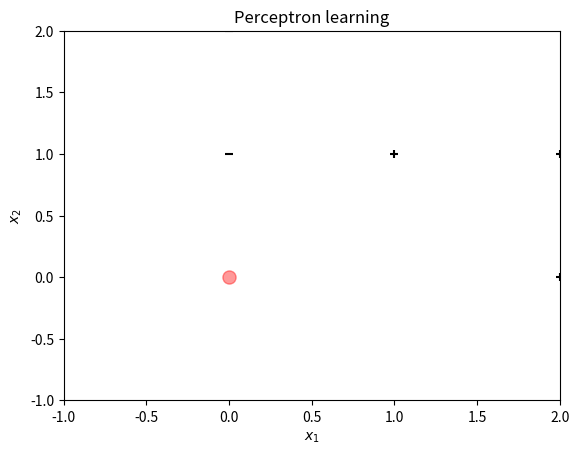

The matplotlib source for this figure:
"""
@author Alicia TCHEMO
@date 2025-04-08
Apprentissage Machine - M1 INFO DCI - Université Paris-Cité
"""

import numpy as np
import matplotlib.pyplot as plt
from matplotlib.animation import FuncAnimation, PillowWriter


def display(frames, data, millisecondes=50, save=False):
    """
    Affiche une animation de l'apprentissage d'un perceptron

    :param data (list): Les données classées en + et - a affiché sur le graphe 
    :param frames (list(list(tuple))): Liste des états à afficher, contenant les valeurs des éléments en animation
    """

    class UpdateAnimation:

        def __init__(self, ax, data):
            self.success = 0
            self.line, = ax.plot([], [], 'b-')
            self.point = ax.scatter(0, 0, color="red", s=90, alpha=0.4)
            self.text = ax.text(0.05, 0.9, '', transform=ax.transAxes)
            self.nb_tests = 0
            self.iteration = len(data)
            self.x = np.linspace(-1, 2, 200)
            self.ax = ax

            # affichage des axes 
            self.ax.set_xlim(-1, 2)
            self.ax.set_ylim(-1, 2)

            # affichage des points
            N = len(data)
            s = data[:, :2] # set
            c = data[:, 2] # classification
            self.ax.scatter(s[c == 0, 0], s[c == 0, 1], marker='+', color='black')
            self.ax.scatter(s[c == 1, 0], s[c == 1, 1], marker='_', color='black')

            # titres & labels
            self.ax.set_title("Perceptron learning")
            self.ax.set_xlabel(r"$x_1$")
            self.ax.set_ylabel(r"$x_2$")

        def start(self):
            return self.line, self.point, self.text

        def __call__(self, frame):
            line, point = frame[0], frame[1]
            
            # update de la droite
            a, b = line
            y = a * self.x + b
            self.line.set_data(self.x, y)

            # upadte du curseur
            posx, posy = point[0], point[1]
            self.point.set_offsets(np.array([[posx, posy]]))

            # update nb_tests text
            self.nb_tests += 1
            self.text.set_text(f"epochs = {self.nb_tests // self.iteration}")

            return self.line, self.point, self.text

    fig, ax = plt.subplots()
    update = UpdateAnimation(ax, data)
    anim = FuncAnimation(fig, update, init_func=update.start, frames=frames, interval=millisecondes, blit=True, repeat=False)
    if save:
        writer = PillowWriter(fps=15,metadata=dict(artist='alipascal'),bitrate=1800)
        anim.save('figureT4.gif', writer=writer)
    plt.show()



# --- test ------------------------------------------------------------------------

if __name__ == '__main__':

    frames = [
        [(-1, 0), (3, 1)],
        [(0.5, 1), (2, 0.5)],
        [(1, -1), (1, 1)],
        [(0.5, 1), (6, 2)],
    ]
    data = [
        [2,1,0],
        [2,0,0],
        [3,1,0],
        [1,1,0],
        [1,4,1],
        [0,2,1],
        [1,3,1],
        [0,1,1],
    ]
    data = np.array(data)
    display(frames, data)